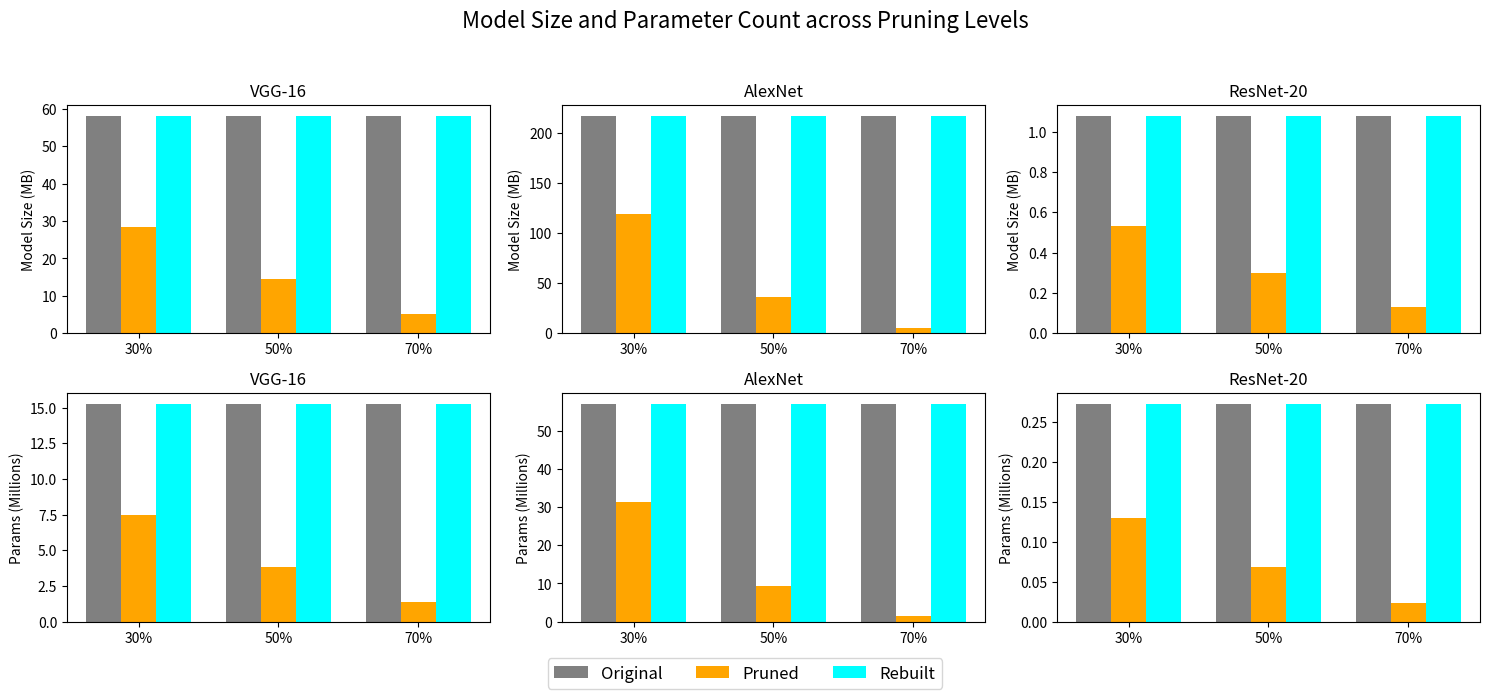

Write Python code to recreate this figure.
# import matplotlib.pyplot as plt

# # Updated iterative accuracy data
# iterative_data = {
#     "ResNet-56": {
#         "steps": ['original', 'forward_3', 'backward_3', 'backward_2', 'backward_1'],
#         "accuracy": [0.8649681528662421, 0.7179617834394905, 0.7577070063694268, 0.7864968152866242, 0.8012738853503185]
#     },
#     "ResNet-20": {
#         "steps": ['original', 'forward_3', 'backward_3', 'backward_2', 'backward_1'],
#         "accuracy": [0.915, 0.7602, 0.8071, 0.8231, 0.8303]
#     },
#     "AlexNet": {
#         "steps": ['original', 'forward_3', 'backward_3', 'backward_2', 'backward_1'],
#         "accuracy": [0.9016, 0.7648, 0.8286, 0.8567, 0.8625]
#     },
#     "VGG-16": {
#         "steps": ['original', 'forward_3', 'backward_3', 'backward_2', 'backward_1'],
#         "accuracy": [0.9394, 0.8587, 0.8599, 0.8679, 0.8802]
#     }
# }

# # Plotting
# fig, axes = plt.subplots(2, 2, figsize=(9, 7))
# fig.suptitle("Iterative Pruning and Rebuilding Accuracy", fontsize=18)

# # Map models to subplot positions
# positions = [(0, 0), (0, 1), (1, 0), (1, 1)]

# for (model, data), pos in zip(iterative_data.items(), positions):
#     ax = axes[pos]
#     ax.plot(data["steps"], data["accuracy"], marker='o', linestyle='-', linewidth=2)
#     ax.set_title(model, fontsize=14)
#     ax.set_xlabel("Step", fontsize=12)
#     ax.set_ylabel("Accuracy", fontsize=12)
#     ax.set_xticks(range(len(data["steps"])))
#     ax.set_xticklabels(data["steps"], rotation=30)
#     ax.grid(True, linestyle='--', alpha=0.6)
#     ax.set_ylim(min(data["accuracy"]) - 0.05, 1.0)

# plt.tight_layout(rect=[0, 0, 1, 0.96])
# plt.show()


import matplotlib.pyplot as plt
import numpy as np

# Model data for all three networks
data = {
    "VGG-16": {
        "pruning": ["30%", "50%", "70%"],
        "original": {"size": [58.24]*3, "params": [15253578]*3},
        "pruned": {"size": [28.50, 14.61, 5.24], "params": [7458867, 3818538, 1363717]},
        "rebuilt": {"size": [58.24]*3, "params": [15253578]*3}
    },
    "AlexNet": {
        "pruning": ["30%", "50%", "70%"],
        "original": {"size": [217.61]*3, "params": [57044810]*3},
        "pruned": {"size": [119.20, 35.99, 5.39], "params": [31245867, 9434983, 1410371]},
        "rebuilt": {"size": [217.61]*3, "params": [57044810]*3}
    },
    "ResNet-20": {
        "pruning": ["30%", "50%", "70%"],
        "original": {"size": [1.08]*3, "params": [272474]*3},
        "pruned": {"size": [0.53, 0.30, 0.13], "params": [129359, 68786, 23580]},
        "rebuilt": {"size": [1.08]*3, "params": [272474]*3}
    }
}

# Plotting
fig, axes = plt.subplots(2, 3, figsize=(15, 7))
fig.suptitle("Model Size and Parameter Count across Pruning Levels", fontsize=16)

bar_width = 0.25
x = np.arange(3)

for i, (model, vals) in enumerate(data.items()):
    # Model size
    axes[0, i].bar(x - bar_width, vals["original"]["size"], width=bar_width, label='Original', color='gray')
    axes[0, i].bar(x, vals["pruned"]["size"], width=bar_width, label='Pruned', color='orange')
    axes[0, i].bar(x + bar_width, vals["rebuilt"]["size"], width=bar_width, label='Rebuilt', color='cyan')
    axes[0, i].set_title(model)
    axes[0, i].set_xticks(x)
    axes[0, i].set_xticklabels(vals["pruning"])
    axes[0, i].set_ylabel("Model Size (MB)")
    # axes[0, i].grid(True, linestyle='--', alpha=0.6)

    # Parameter count (converted to millions)
    original_params = np.array(vals["original"]["params"]) / 1e6
    pruned_params = np.array(vals["pruned"]["params"]) / 1e6
    rebuilt_params = np.array(vals["rebuilt"]["params"]) / 1e6

    axes[1, i].bar(x - bar_width, original_params, width=bar_width, color='gray')
    axes[1, i].bar(x, pruned_params, width=bar_width, color='orange')
    axes[1, i].bar(x + bar_width, rebuilt_params, width=bar_width, color='cyan')
    axes[1, i].set_title(model)
    axes[1, i].set_xticks(x)
    axes[1, i].set_xticklabels(vals["pruning"])
    axes[1, i].set_ylabel("Params (Millions)")
    # axes[1, i].grid(True, linestyle='--', alpha=0.6)

# Common legend
handles, labels = axes[0, 0].get_legend_handles_labels()
fig.legend(handles, labels, loc='lower center', ncol=3, fontsize=12)
plt.tight_layout(rect=[0, 0.05, 1, 0.95])
plt.show()
